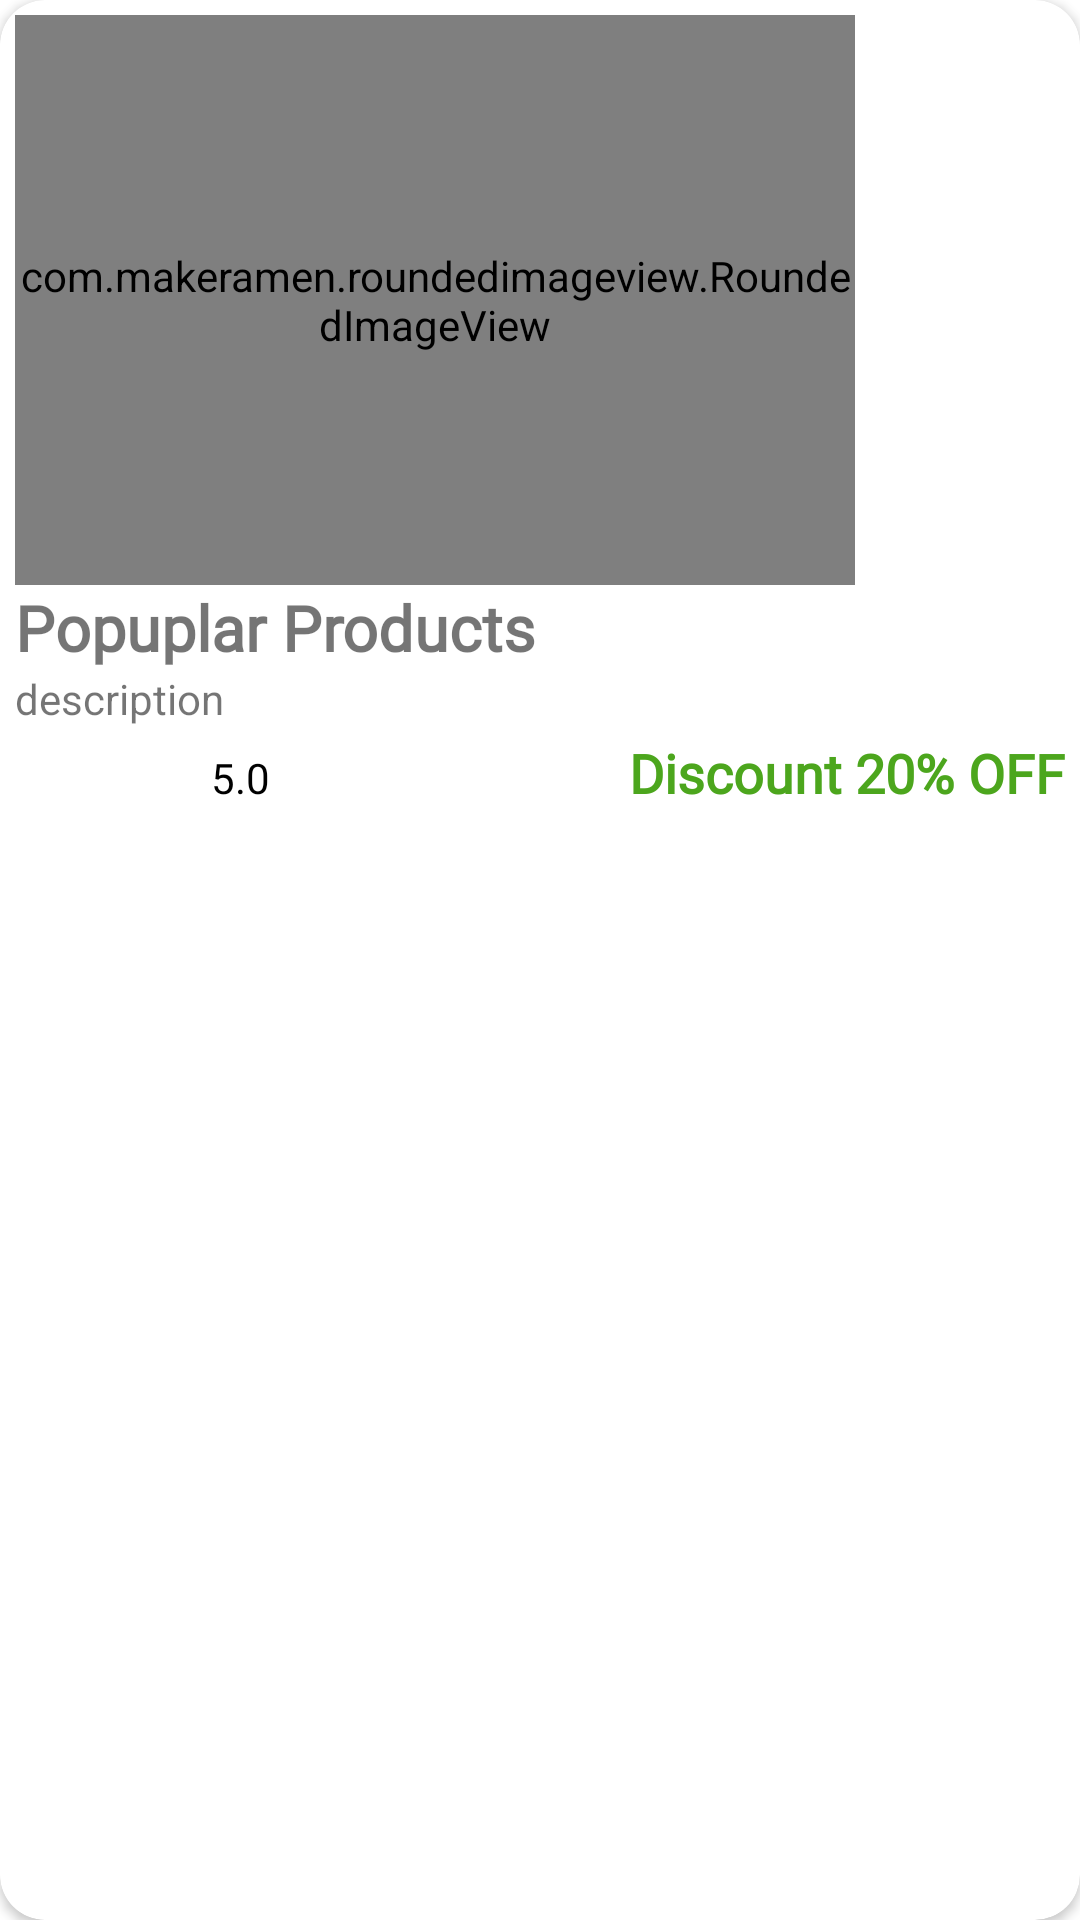

The Android layout XML behind this screen, and the referenced resources:
<!-- AndroidManifest.xml: application theme Theme.MyFG -->
<!-- res/layout/popular_item.xml -->
<?xml version="1.0" encoding="utf-8"?>
<androidx.cardview.widget.CardView xmlns:android="http://schemas.android.com/apk/res/android"
    xmlns:tools="http://schemas.android.com/tools"
    android:layout_width="wrap_content"
    android:layout_height="wrap_content"
    xmlns:app="http://schemas.android.com/apk/res-auto"
    android:layout_margin="5dp"
    app:cardCornerRadius="15dp">

    <LinearLayout
        android:layout_width="match_parent"
        android:layout_height="wrap_content"
        android:orientation="vertical"
        android:padding="5dp">


        <com.makeramen.roundedimageview.RoundedImageView
            android:id="@+id/pop_img"
            android:layout_width="280dp"
            android:layout_height="190dp"
            app:riv_corner_radius="14dp"
            android:scaleType="centerCrop"
            android:src="@drawable/fglogo"/>

        <TextView
            android:id="@+id/pop_name"
            android:layout_width="wrap_content"
            android:layout_height="wrap_content"
            android:fontFamily="@font/abril_fatface"
            android:text="Popuplar Products"
            android:textSize="21sp"
            android:textStyle="bold"/>

        <TextView
            android:layout_width="190dp"
            android:layout_height="wrap_content"
            android:id="@+id/pop_des"
            android:ellipsize="end"
            android:maxLines="1"
            android:singleLine="true"
            android:text="description"/>

        <LinearLayout
            android:layout_width="match_parent"
            android:layout_height="wrap_content"
            android:orientation="horizontal">

            <ImageView
                android:layout_width="70dp"
                android:layout_height="30dp"
                android:src="@drawable/ratingbar"
                android:layout_marginLeft="-5dp"/>

            <TextView
                android:id="@+id/pop_rating"
                android:layout_width="wrap_content"
                android:layout_height="wrap_content"
                android:layout_marginTop="3dp"
                android:text="5.0"
                android:layout_weight="1"
                android:textColor="@color/black"
                android:fontFamily="@font/abril_fatface"/>

            <TextView
                android:id="@+id/pop_discount"
                android:layout_width="wrap_content"
                android:layout_height="wrap_content"
                android:layout_marginTop="3dp"
                android:fontFamily="@font/alice"
                android:gravity="end"
                android:text="Discount 20% OFF"
                android:textColor="#4CA61D"
                android:textStyle="bold"
                android:textSize="18sp"/>


        </LinearLayout>


    </LinearLayout>

</androidx.cardview.widget.CardView>
<!-- resources referenced by this layout -->
<resources>
  <color name="black">#FF000000</color>
  <!-- drawable fglogo: jpg bitmap (drawable, 76124 bytes) -->
  <style name="Theme.MyFG" parent="Theme.MaterialComponents.DayNight.NoActionBar">
          
          <item name="colorPrimary">@color/purple_500</item>
          <item name="colorPrimaryVariant">@color/purple_700</item>
          <item name="colorOnPrimary">@color/white</item>
          
          <item name="colorSecondary">@color/teal_200</item>
          <item name="colorSecondaryVariant">@color/teal_700</item>
          <item name="colorOnSecondary">@color/black</item>
          
          <item name="android:statusBarColor" tools:targetApi="l">?attr/colorPrimaryVariant</item>
          
      </style>
  <color name="purple_500">#B2EC8D</color>
  <color name="purple_700">#92C577</color>
  <color name="white">#FFFFFFFF</color>
  <color name="teal_200">#FF03DAC5</color>
  <color name="teal_700">#FF018786</color>
</resources>
